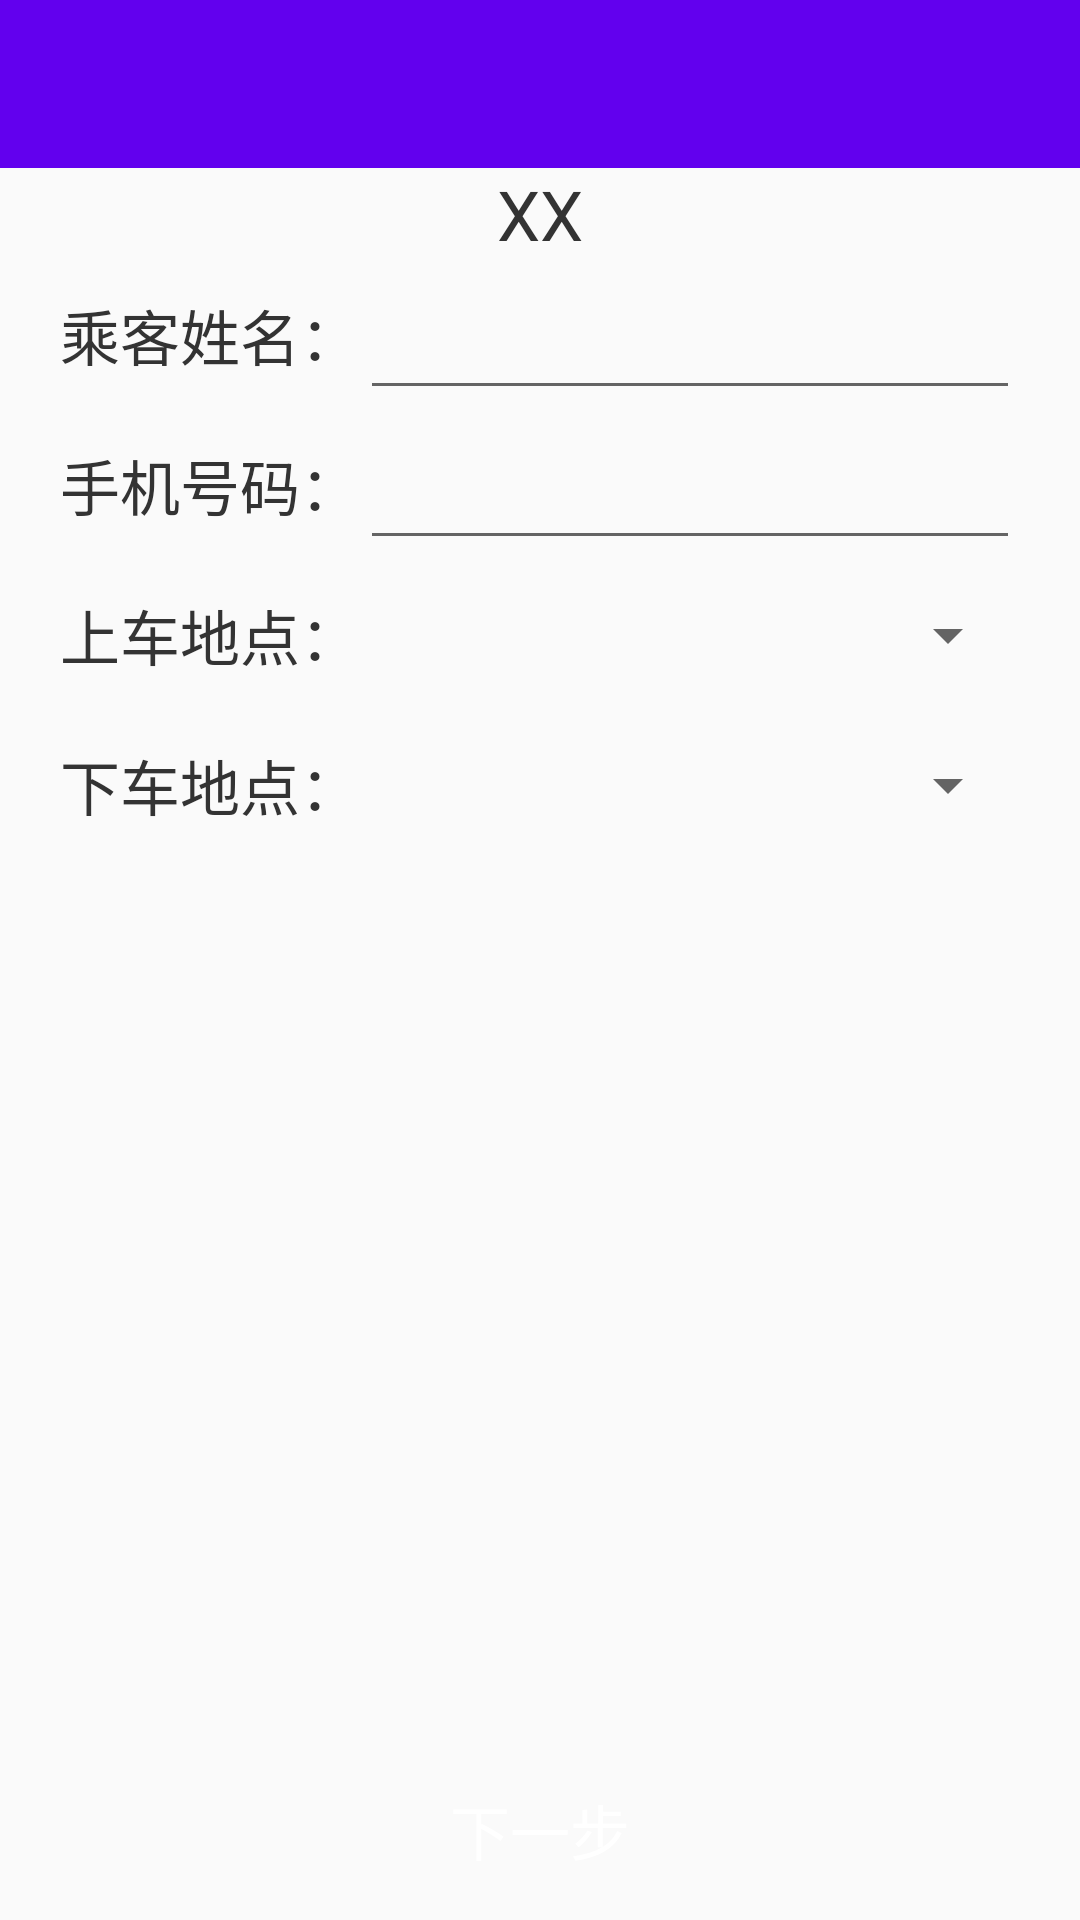

Layout XML and referenced resources for this Android screen:
<!-- AndroidManifest.xml: application theme AppTheme -->
<!-- res/layout/dzbc3_layout.xml -->
<?xml version="1.0" encoding="utf-8"?>
<LinearLayout xmlns:android="http://schemas.android.com/apk/res/android"
    android:layout_width="match_parent"
    android:layout_height="match_parent"
    android:orientation="vertical">

    <include layout="@layout/head" />

    <TextView
        android:id="@+id/tv_line"
        android:layout_width="match_parent"
        android:layout_height="wrap_content"
        android:gravity="center"
        android:text="XX"
        android:textColor="#333"
        android:textSize="23sp" />


    <LinearLayout
        android:layout_width="match_parent"
        android:layout_height="50dp"
        android:orientation="horizontal">


        <TextView
            android:layout_width="wrap_content"
            android:layout_height="match_parent"
            android:layout_marginLeft="20dp"
            android:gravity="center"
            android:text="乘客姓名："
            android:textColor="#333"
            android:textSize="20sp" />

        <EditText
            android:id="@+id/et_name"
            android:layout_width="0dp"
            android:layout_height="match_parent"
            android:layout_marginRight="20dp"
            android:layout_weight="1" />
    </LinearLayout>

    <LinearLayout
        android:layout_width="match_parent"
        android:layout_height="50dp"
        android:orientation="horizontal">


        <TextView
            android:layout_width="wrap_content"
            android:layout_height="match_parent"
            android:layout_marginLeft="20dp"
            android:gravity="center"
            android:text="手机号码："
            android:textColor="#333"
            android:textSize="20sp" />

        <EditText
            android:id="@+id/et_tel"
            android:layout_width="0dp"
            android:layout_height="match_parent"
            android:layout_marginRight="20dp"
            android:layout_weight="1" />
    </LinearLayout>

    <LinearLayout
        android:layout_width="match_parent"
        android:layout_height="50dp"
        android:orientation="horizontal">


        <TextView
            android:layout_width="wrap_content"
            android:layout_height="match_parent"
            android:layout_marginLeft="20dp"
            android:gravity="center"
            android:text="上车地点："
            android:textColor="#333"
            android:textSize="20sp" />

        <Spinner
            android:id="@+id/et_up"
            style="@android:style/Widget.DeviceDefault.Spinner"
            android:layout_width="0dp"
            android:layout_height="match_parent"
            android:layout_marginRight="20dp"
            android:layout_weight="1" />
    </LinearLayout>

    <LinearLayout
        android:layout_width="match_parent"
        android:layout_height="50dp"
        android:orientation="horizontal">


        <TextView
            android:layout_width="wrap_content"
            android:layout_height="match_parent"
            android:layout_marginLeft="20dp"
            android:gravity="center"
            android:text="下车地点："
            android:textColor="#333"
            android:textSize="20sp" />

        <Spinner
            android:id="@+id/et_down"
            style="@android:style/Widget.DeviceDefault.Spinner"
            android:layout_width="0dp"
            android:layout_height="match_parent"
            android:layout_marginRight="20dp"
            android:layout_weight="1" />
    </LinearLayout>

    <TextView
        android:layout_width="match_parent"
        android:layout_height="0dp"
        android:layout_weight="1" />

    <Button
        android:id="@+id/bt_next"
        android:layout_width="match_parent"
        android:layout_height="40dp"
        android:layout_marginLeft="20dp"
        android:layout_marginRight="20dp"
        android:layout_marginBottom="10dp"
        android:background="@drawable/main_button_style"
        android:text="下一步"
        android:textColor="#fff"
        android:textSize="20sp" />

</LinearLayout>
<!-- res/layout/head.xml (included above) -->
<?xml version="1.0" encoding="utf-8"?>
<LinearLayout xmlns:android="http://schemas.android.com/apk/res/android"
    android:layout_width="match_parent"
    android:layout_height="?attr/actionBarSize"
    android:background="@color/colorPrimary"
    android:orientation="horizontal">


    <ImageView
        android:id="@+id/item_change"
        android:layout_width="30dp"
        android:layout_height="match_parent"
        android:src="@mipmap/zuojiantou" />

    <TextView
        android:id="@+id/title"
        android:layout_width="wrap_content"
        android:layout_height="match_parent"
        android:ellipsize="end"
        android:gravity="center"
        android:maxLines="1"
        android:singleLine="true"
        android:textColor="#fff"
        android:textSize="20sp" />

    <LinearLayout
        android:layout_width="0dp"
        android:layout_height="match_parent"
        android:layout_weight="1">

    </LinearLayout>

    <TextView
        android:id="@+id/title1"
        android:layout_width="wrap_content"
        android:layout_height="match_parent"
        android:gravity="center"
        android:paddingRight="20dp"
        android:textColor="#fff"
        android:textSize="20sp" />
</LinearLayout>
<!-- resources referenced by this layout -->
<resources>
  <style name="AppTheme" parent="Theme.AppCompat.Light.NoActionBar">
          
          <item name="colorPrimary">@color/colorPrimary</item>
          <item name="colorPrimaryDark">@color/colorPrimaryDark</item>
          <item name="colorAccent">@color/colorAccent</item>
      </style>
  <!-- not gathered from this repository: default colours our renderer supplied (Android Studio template values) -->
  <color name="colorPrimary">#FF6200EE</color>
  <color name="colorPrimaryDark">#FF3700B3</color>
  <color name="colorAccent">#FF03DAC5</color>
</resources>
